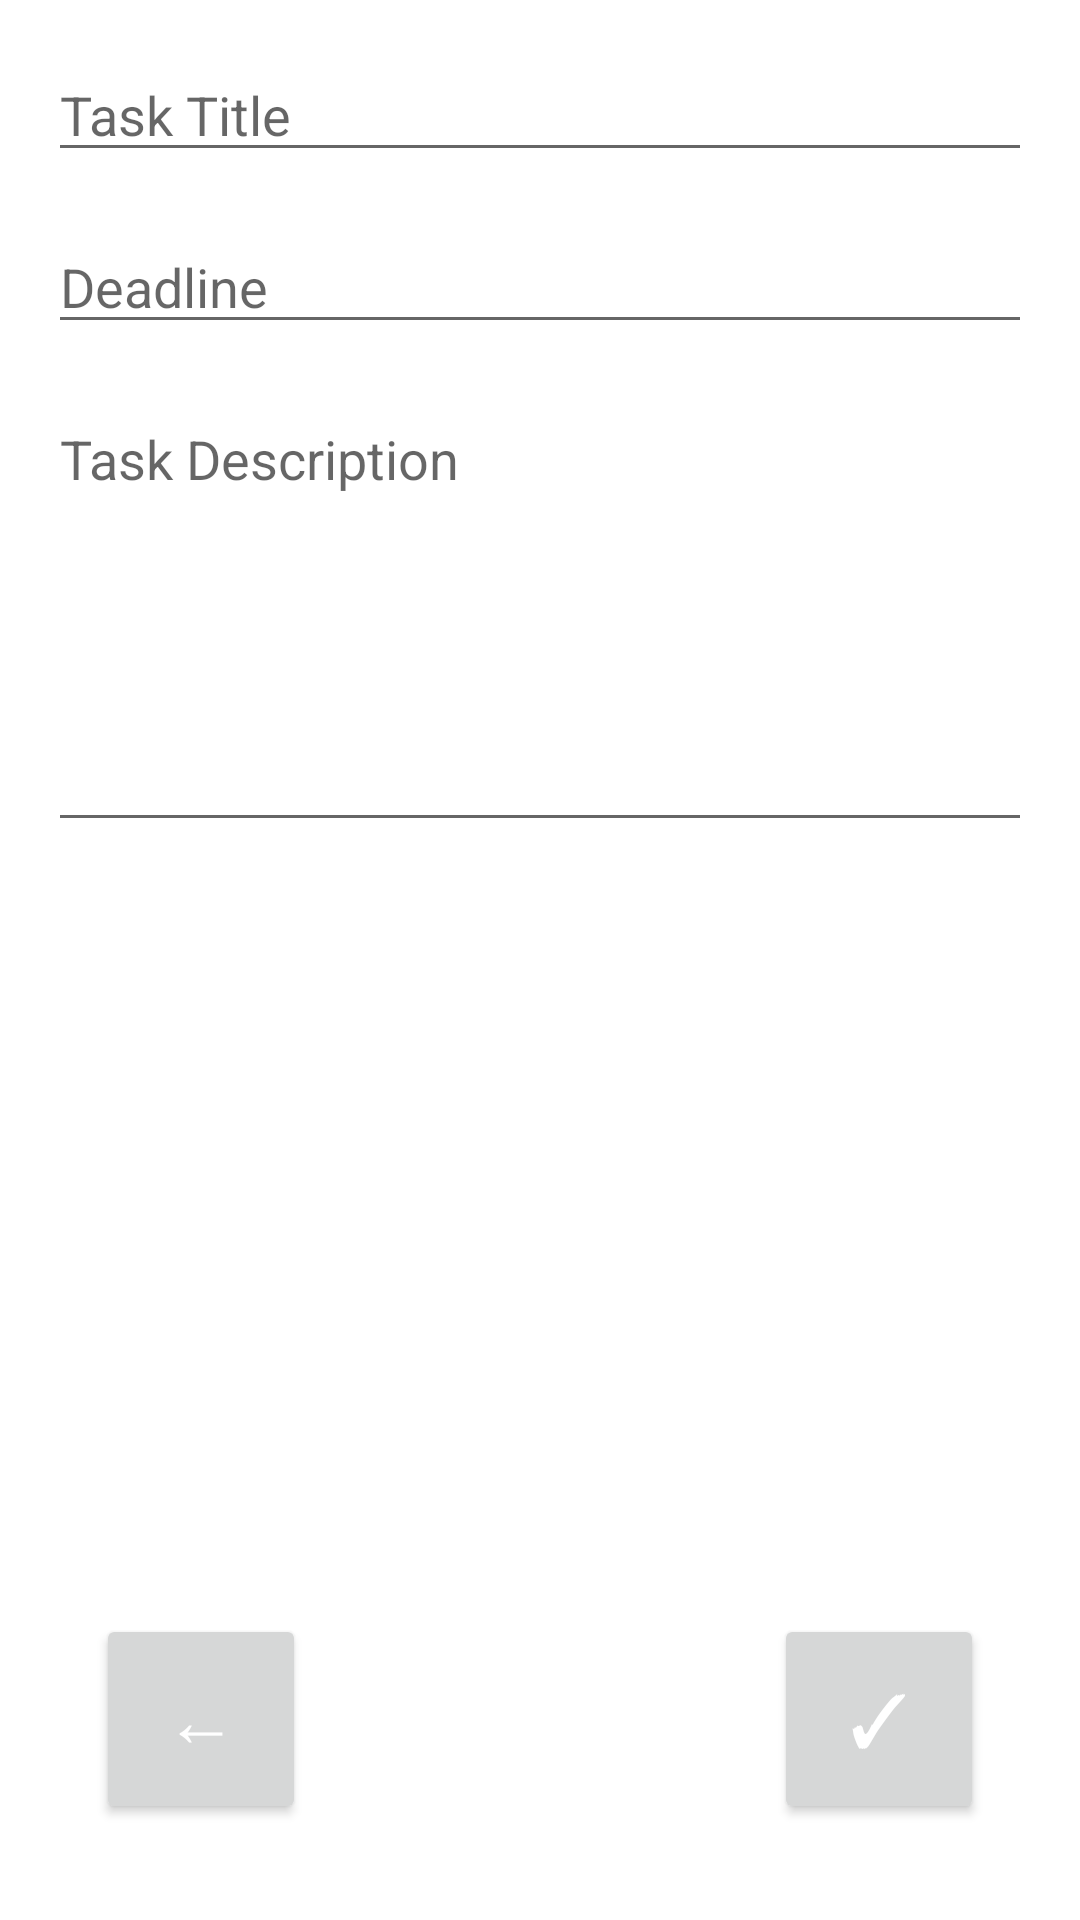

The Android layout XML behind this screen, and the referenced resources:
<!-- AndroidManifest.xml: application theme Theme.MaterialComponents.DayNight.NoActionBar -->
<!-- res/layout/activity_add_task.xml -->
<?xml version="1.0" encoding="utf-8"?>
<androidx.constraintlayout.widget.ConstraintLayout xmlns:android="http://schemas.android.com/apk/res/android"
    xmlns:app="http://schemas.android.com/apk/res-auto"
    android:layout_width="match_parent"
    android:layout_height="match_parent"
    android:padding="16dp">

    <ScrollView
        android:id="@+id/scrollView"
        android:layout_width="0dp"
        android:layout_height="0dp"
        app:layout_constraintTop_toTopOf="parent"
        app:layout_constraintBottom_toTopOf="@+id/btnBack"
        app:layout_constraintStart_toStartOf="parent"
        app:layout_constraintEnd_toEndOf="parent">

        <LinearLayout
            android:layout_width="match_parent"
            android:layout_height="wrap_content"
            android:orientation="vertical">

            
            <EditText
                android:id="@+id/etTaskTitle"
                android:layout_width="match_parent"
                android:layout_height="wrap_content"
                android:hint="Task Title"
                android:layout_marginBottom="16dp" />

            
            <EditText
                android:id="@+id/etDeadline"
                android:layout_width="match_parent"
                android:layout_height="wrap_content"
                android:hint="Deadline"
                android:focusable="false"
                android:layout_marginBottom="16dp" />

            
            <EditText
                android:id="@+id/etTaskDescription"
                android:layout_width="match_parent"
                android:layout_height="150dp"
                android:gravity="top"
                android:hint="Task Description"
                android:inputType="textMultiLine"
                android:layout_marginBottom="24dp" />
        </LinearLayout>
    </ScrollView>

    
    <Button
        android:id="@+id/btnBack"
        android:layout_width="70dp"
        android:layout_height="70dp"
        android:text="←"
        android:textSize="24sp"
        android:textColor="@android:color/white"
        app:layout_constraintBottom_toBottomOf="parent"
        app:layout_constraintStart_toStartOf="parent"
        android:layout_marginBottom="16dp"
        android:layout_marginStart="16dp" />

    
    <Button
        android:id="@+id/btnDone"
        android:layout_width="70dp"
        android:layout_height="70dp"
        android:text="✓"
        android:textSize="24sp"
        android:textColor="@android:color/white"
        app:layout_constraintBottom_toBottomOf="parent"
        app:layout_constraintEnd_toEndOf="parent"
        android:layout_marginBottom="16dp"
        android:layout_marginEnd="16dp" />

</androidx.constraintlayout.widget.ConstraintLayout>
<!-- resources referenced by this layout -->
<resources>

</resources>
